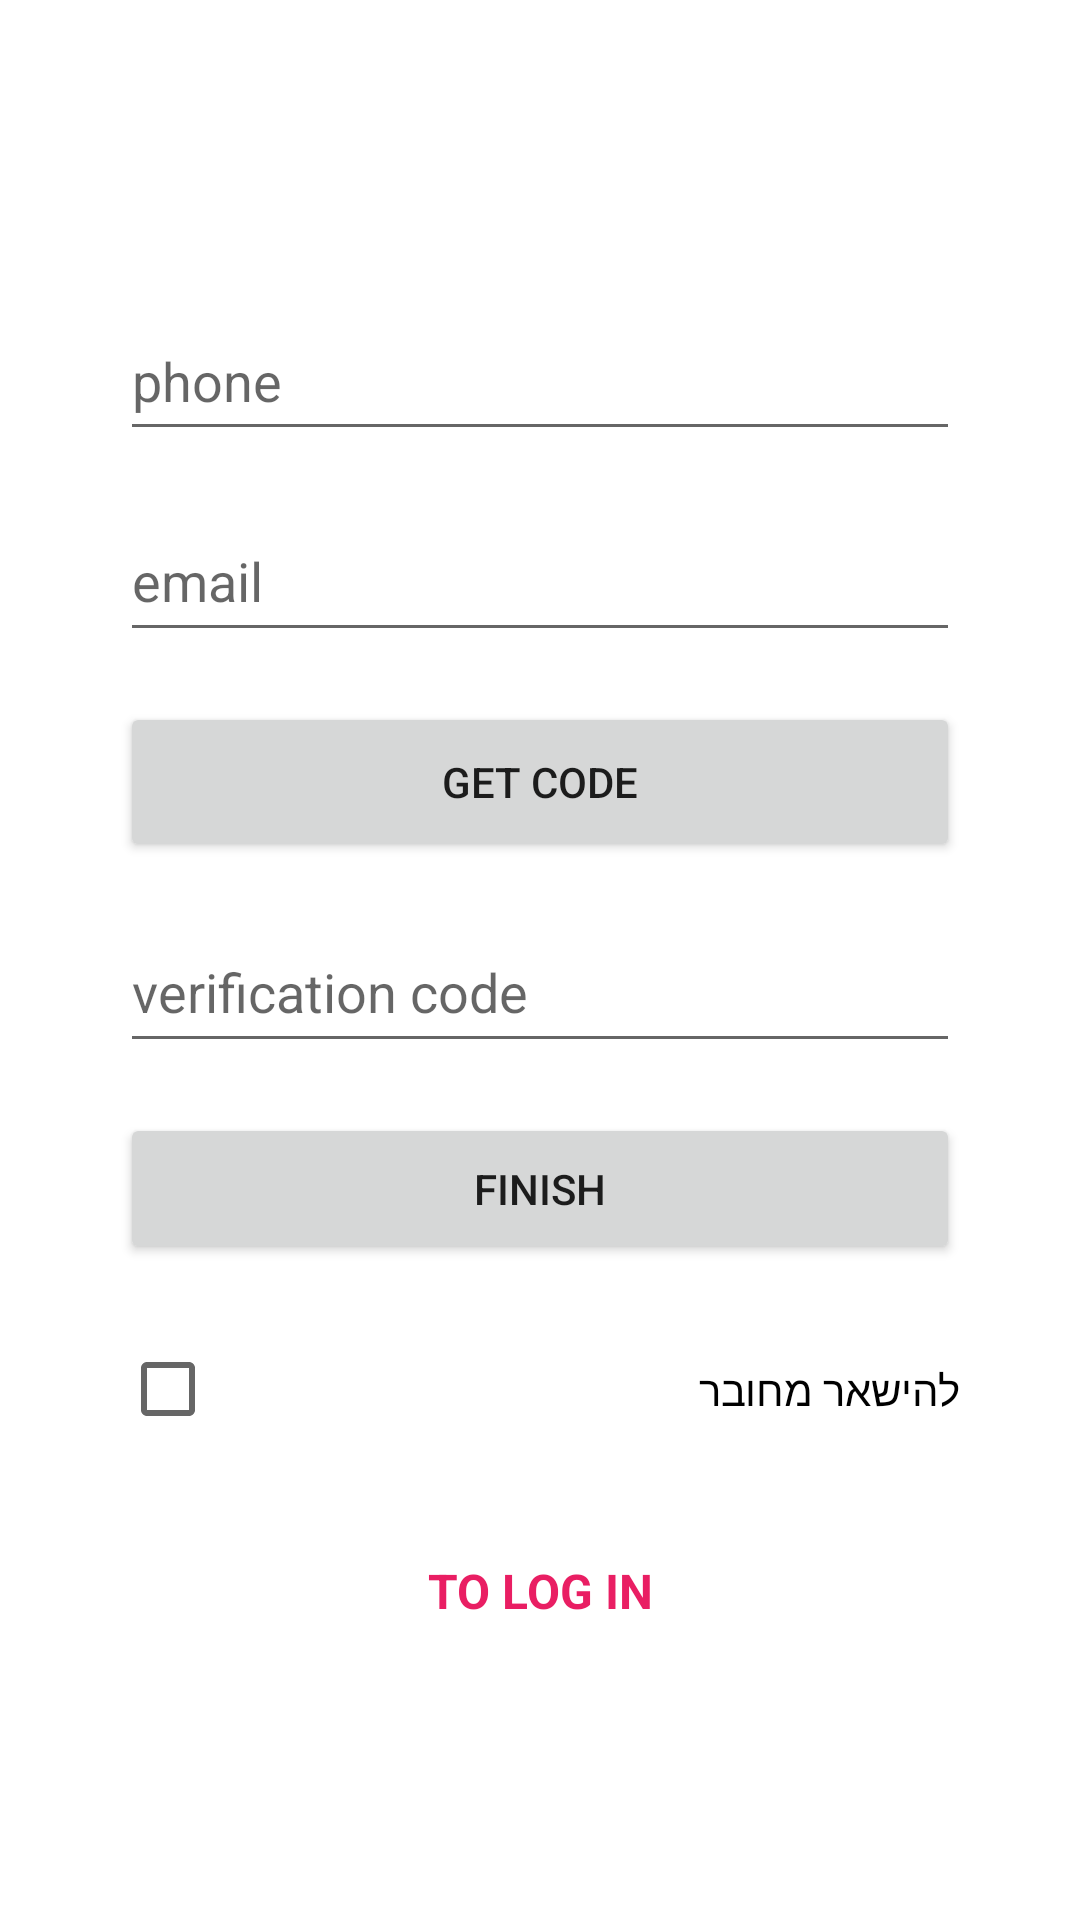

The Android layout XML behind this screen, and the referenced resources:
<!-- AndroidManifest.xml: application theme Theme.BetaApp -->
<!-- res/layout/activity_main.xml -->
<?xml version="1.0" encoding="utf-8"?>
<LinearLayout xmlns:android="http://schemas.android.com/apk/res/android"
    xmlns:app="http://schemas.android.com/apk/res-auto"
    xmlns:tools="http://schemas.android.com/tools"
    android:layout_width="match_parent"
    android:layout_height="match_parent"
    tools:context=".SignUpActivity">

    <Space
        android:layout_width="0dp"
        android:layout_height="match_parent"
        android:layout_weight="1" />

    <LinearLayout
        android:layout_width="0dp"
        android:layout_height="match_parent"
        android:layout_weight="7"
        android:orientation="vertical">

        <Space
            android:layout_width="match_parent"
            android:layout_height="0dp"
            android:layout_weight="5" />

        <LinearLayout
            android:id="@+id/logInOptionLayout"
            android:layout_width="match_parent"
            android:layout_height="0dp"
            android:layout_weight="3"
            android:orientation="horizontal"
            android:visibility="gone">

            <Space
                android:layout_width="0sp"
                android:layout_height="match_parent"
                android:layout_weight="1" />

            <TextView
                android:layout_width="0dp"
                android:layout_height="match_parent"
                android:layout_weight="3"
                android:gravity="center|right"
                android:text="phone" />

            <Space
                android:layout_width="0dp"
                android:layout_height="match_parent"
                android:layout_weight="0.5" />

            <Switch
                android:id="@+id/logInOption"
                android:layout_width="0dp"
                android:layout_height="match_parent"
                android:layout_weight="2"
                android:gravity="center"
                android:onClick="onSwitchOption" />

            <Space
                android:layout_width="0dp"
                android:layout_height="match_parent"
                android:layout_weight="0.5" />

            <TextView
                android:layout_width="0dp"
                android:layout_height="match_parent"
                android:layout_weight="3"
                android:gravity="center|left"
                android:text="email" />

            <Space
                android:layout_width="0dp"
                android:layout_height="match_parent"
                android:layout_weight="1" />
        </LinearLayout>

        <Space
            android:layout_width="match_parent"
            android:layout_height="0dp"
            android:layout_weight="1" />

        <EditText
            android:id="@+id/phoneET"
            android:layout_width="match_parent"
            android:layout_height="0dp"
            android:layout_weight="3"
            android:ems="10"
            android:hint="phone"
            android:inputType="phone" />

        <Space
            android:layout_width="match_parent"
            android:layout_height="0dp"
            android:layout_weight="1" />

        <EditText
            android:id="@+id/mailET"
            android:layout_width="match_parent"
            android:layout_height="0dp"
            android:layout_weight="3"
            android:ems="10"
            android:hint="email"
            android:inputType="textEmailAddress" />

        <Space
            android:layout_width="match_parent"
            android:layout_height="0dp"
            android:layout_weight="1" />

        <Button
            android:id="@+id/getSmsCodeBtn"
            android:layout_width="match_parent"
            android:layout_height="3dp"
            android:layout_weight="3"
            android:onClick="getCode"
            android:text="Get code" />

        <Space
            android:layout_width="match_parent"
            android:layout_height="0dp"
            android:layout_weight="1" />

        <EditText
            android:id="@+id/codeET"
            android:layout_width="match_parent"
            android:layout_height="0dp"
            android:layout_weight="3"
            android:ems="10"
            android:hint="verification code"
            android:inputType="numberDecimal" />

        <Space
            android:layout_width="match_parent"
            android:layout_height="0dp"
            android:layout_weight="1" />

        <Button
            android:layout_width="match_parent"
            android:layout_height="0dp"
            android:layout_weight="3"
            android:onClick="finishRegister"
            android:text="finish" />

        <Space
            android:layout_width="match_parent"
            android:layout_height="0dp"
            android:layout_weight="1" />

        <CheckBox
            android:id="@+id/stayConnected"
            android:layout_width="match_parent"
            android:layout_height="0dp"
            android:layout_weight="3"
            android:text="להישאר מחובר" />

        <Space
            android:layout_width="match_parent"
            android:layout_height="0dp"
            android:layout_weight="1" />

        <TextView
            android:id="@+id/currentStateET"
            android:layout_width="match_parent"
            android:layout_height="0dp"
            android:layout_weight="3"
            android:gravity="center"
            android:onClick="changeCurrentState"
            android:text="TO LOG IN"
            android:textColor="#E91E63"
            android:textSize="16sp"
            android:textStyle="bold" />

        <Space
            android:layout_width="match_parent"
            android:layout_height="0dp"
            android:layout_weight="5" />

    </LinearLayout>

    <Space
        android:layout_width="0dp"
        android:layout_height="match_parent"
        android:layout_weight="1" />
</LinearLayout>
<!-- resources referenced by this layout -->
<resources>
  <style name="Theme.BetaApp" parent="Theme.MaterialComponents.DayNight.DarkActionBar">
          
          <item name="colorPrimary">@color/purple_500</item>
          <item name="colorPrimaryVariant">@color/purple_700</item>
          <item name="colorOnPrimary">@color/white</item>
          
          <item name="colorSecondary">@color/teal_200</item>
          <item name="colorSecondaryVariant">@color/teal_700</item>
          <item name="colorOnSecondary">@color/black</item>
          
          <item name="android:statusBarColor" tools:targetApi="l">?attr/colorPrimaryVariant</item>
          
      </style>
  <!-- not gathered from this repository: default colours our renderer supplied (Android Studio template values) -->
  <color name="purple_500">#FF6200EE</color>
  <color name="purple_700">#FF3700B3</color>
  <color name="teal_200">#FF03DAC5</color>
  <color name="teal_700">#FF018786</color>
  <color name="black">#FF000000</color>
  <color name="white">#FFFFFFFF</color>
</resources>
